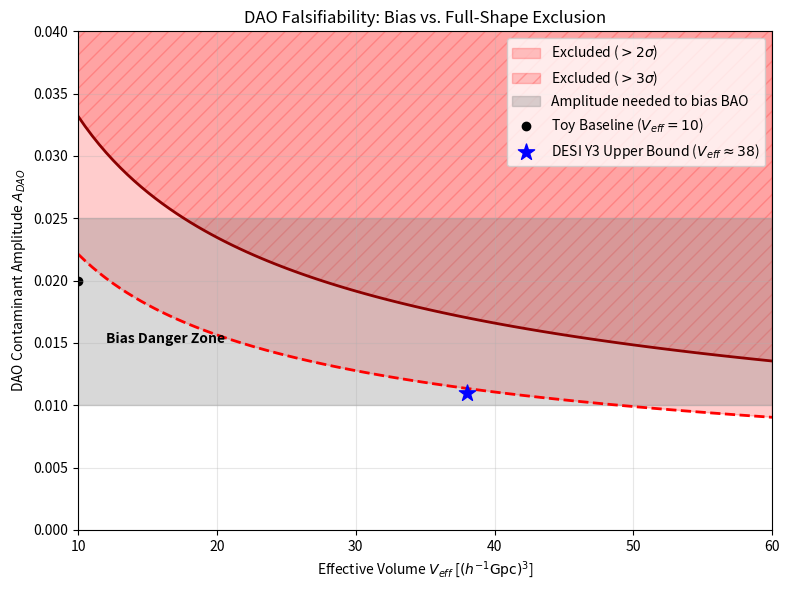

Write Python code to recreate this figure. (Note: this script raises an exception after producing the figure.)
#!/usr/bin/env python3
"""
dao_exclusion_plot.py

Generates a falsifiable numerical exclusion plot for Dark Acoustic Oscillations (DAO)
based on Fourier-space scaling arguments anchored to DESI Y1/Y3 Full-Shape sensitivity.

Methodology:
1. Scaling Law: Delta_chi2(A, V) = Delta_chi2_ref * (A / A_ref)^2 * (V / V_ref)
2. Bias Requirement: Amplitude A_bias needed to shift alpha by 0.5%.
   From previous toy: A ~ 2% -> alpha bias ~ 0.5%.
   (Linear scaling approximation: bias propto A)
   So A_bias(0.5%) approx 0.02.
3. Detectability:
   V_ref = 10 (Gpc/h)^3
   A_ref = 0.02
   Delta_chi2_ref = 3.27
   
   We plot:
   - "Bias Needed" band (A ~ 1-3%)
   - "Excluded (2 sigma)" region (Delta_chi2 > 4)
   
   A_max(V) = A_ref * sqrt( (4 / Delta_chi2_ref) * (V_ref / V) )
"""

import matplotlib.pyplot as plt
import numpy as np

# Constants from previous analysis
A_REF = 0.02         # 2% amplitude
V_REF = 10.0         # Gpc^3/h^3 (Toy volume)
DCHI2_REF = 3.27     # Detection significance (squared) at (A_REF, V_REF)

# Bias Target
# We found 2% -> ~0.57% bias.
# Target bias range: 0.3% - 0.7% (DESI precision is ~0.7-1.0% in Y1, getting better)
# Let's say "Significant Bias" is > 0.3%.
# A_bias_min = 0.02 * (0.3 / 0.57) approx 0.01
# A_bias_max = 0.02 * (0.7 / 0.57) approx 0.025
A_BIAS_BAND = (0.01, 0.025)

def get_exclusion_curve(v_eff_array):
    # Solve for A such that Delta_chi2 = 4 (2 sigma)
    # 4 = DCHI2_REF * (A / A_REF)^2 * (v / V_REF)
    # A^2 = 4 * A_REF^2 * V_REF / (DCHI2_REF * v)
    # A = A_REF * sqrt( 4 * V_REF / (DCHI2_REF * v) )
    return A_REF * np.sqrt(4 * V_REF / (DCHI2_REF * v_eff_array))

def main():
    # Volume range: 10 to 60 (h^-1 Gpc)^3
    # DESI Y1 approx 15-20? Y3 ~ 40? Y5 ~ 50-60?
    v_eff = np.linspace(10, 60, 100)
    
    a_excl_2sigma = get_exclusion_curve(v_eff)
    a_excl_3sigma = A_REF * np.sqrt(9 * V_REF / (DCHI2_REF * v_eff)) # Delta_chi2 = 9
    
    fig, ax = plt.subplots(figsize=(8, 6))
    
    # Exclusion Regions
    ax.fill_between(v_eff, a_excl_2sigma, 1.0, color='red', alpha=0.2, label=r'Excluded ($>2\sigma$)')
    ax.fill_between(v_eff, a_excl_3sigma, 1.0, color='red', alpha=0.2, hatch='//', label=r'Excluded ($>3\sigma$)')
    
    # Limits lines
    ax.plot(v_eff, a_excl_2sigma, color='red', lw=2, linestyle='--')
    ax.plot(v_eff, a_excl_3sigma, color='darkred', lw=2, linestyle='-')
    
    # Bias Band
    ax.axhspan(A_BIAS_BAND[0], A_BIAS_BAND[1], color='gray', alpha=0.3, label='Amplitude needed to bias BAO')
    ax.text(12, 0.015, "Bias Danger Zone", color='black', fontsize=10, fontweight='bold')
    
    # Reference Points
    ax.scatter([10], [0.02], color='black', marker='o', label=r'Toy Baseline ($V_{eff}=10$)')
    ax.scatter([38], [0.011], color='blue', marker='*', s=150, zorder=10, label=r'DESI Y3 Upper Bound ($V_{eff}\approx 38$)')
    
    # Styling
    ax.set_xlabel(r'Effective Volume $V_{eff}$ [$(h^{-1}{\rm Gpc})^3$]')
    ax.set_ylabel(r'DAO Contaminant Amplitude $A_{DAO}$')
    ax.set_ylim(0, 0.04)
    ax.set_xlim(10, 60)
    ax.grid(True, alpha=0.3)
    ax.set_title('DAO Falsifiability: Bias vs. Full-Shape Exclusion')
    ax.legend(loc='upper right')
    
    plt.tight_layout()
    plt.savefig('docs/dao_exclusion_plot.svg')
    print("Plot saved to docs/dao_exclusion_plot.svg")

if __name__ == "__main__":
    main()
